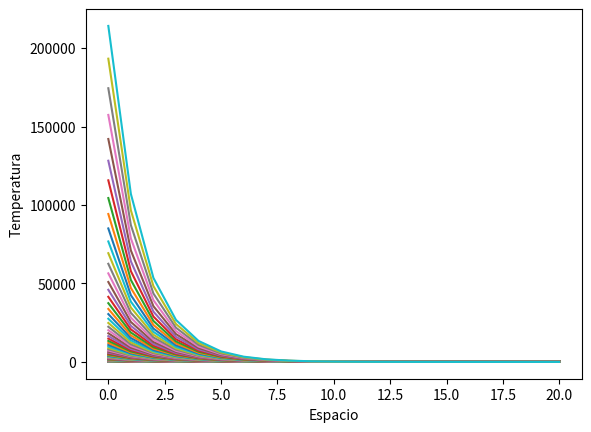

Here is the Python script that generated this plot:
# -*- coding: utf-8 -*-

import numpy as np
import matplotlib.pylab as plt

print('Ecuación de difusión del calor en 1 dimensión.')
#método implícito

#valores de los parámetros 
N=20 
dimt=1000
deltat=0.01
deltax=0.7
alfa=1 
a=5
b=3
s=alfa*deltat/(deltax*deltax)

T=np.zeros(N+1) 
Tnew=np.zeros(N+1)

#matriz A
A=np.zeros((N+1,N+1))
#condiciones de frontera
T[0]=a
T[N]=b

plt.close('all')
plt.figure(1)
plt.plot(T,'-r') 
plt.pause(0.1)

#redefinimos A y la invertimos
for i in range(N):
	A[i,i]=1+2*s
	A[i,i-1]=-s
	A[i,i+1]=-s
A[0,0]=1
A[N,N]=1

Ainv=np.linalg.inv(A)

#realizamos o produto e ploteamos
for i in range(dimt):
	Tnew=np.dot(Ainv,T)
	for k in range(N+1): #bucle de redefinición de variables
		T[k]=Tnew[k]
	if i%10==0:
		plt.figure(1)
		plt.plot(T)
		plt.pause(0.01)
		plt.show

plt.xlabel('Espacio')
plt.ylabel('Temperatura')

